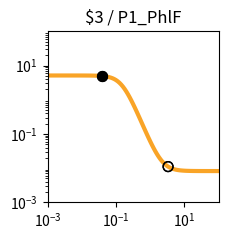

Python code for this plot: (Note: this script raises an exception after producing the figure.)
import matplotlib.pyplot as plt
import matplotlib.ticker as ticker
import numpy as np

fig, ax = plt.subplots(figsize=(2.5,2.5))

plt.xlim(1.000000e-03, 1.000000e+02)
plt.ylim(1.000000e-03, 1.000000e+02)

x = np.array([1.000000e-03,1.122018e-03,1.258925e-03,1.412538e-03,1.584893e-03,1.778279e-03,1.995262e-03,2.238721e-03,2.511886e-03,2.818383e-03,3.162278e-03,3.548134e-03,3.981072e-03,4.466836e-03,5.011872e-03,5.623413e-03,6.309573e-03,7.079458e-03,7.943282e-03,8.912509e-03,1.000000e-02,1.122018e-02,1.258925e-02,1.412538e-02,1.584893e-02,1.778279e-02,1.995262e-02,2.238721e-02,2.511886e-02,2.818383e-02,3.162278e-02,3.548134e-02,3.981072e-02,4.466836e-02,5.011872e-02,5.623413e-02,6.309573e-02,7.079458e-02,7.943282e-02,8.912509e-02,1.000000e-01,1.122018e-01,1.258925e-01,1.412538e-01,1.584893e-01,1.778279e-01,1.995262e-01,2.238721e-01,2.511886e-01,2.818383e-01,3.162278e-01,3.548134e-01,3.981072e-01,4.466836e-01,5.011872e-01,5.623413e-01,6.309573e-01,7.079458e-01,7.943282e-01,8.912509e-01,1.000000e+00,1.122018e+00,1.258925e+00,1.412538e+00,1.584893e+00,1.778279e+00,1.995262e+00,2.238721e+00,2.511886e+00,2.818383e+00,3.162278e+00,3.548134e+00,3.981072e+00,4.466836e+00,5.011872e+00,5.623413e+00,6.309573e+00,7.079458e+00,7.943282e+00,8.912509e+00,1.000000e+01,1.122018e+01,1.258925e+01,1.412538e+01,1.584893e+01,1.778279e+01,1.995262e+01,2.238721e+01,2.511886e+01,2.818383e+01,3.162278e+01,3.548134e+01,3.981072e+01,4.466836e+01,5.011872e+01,5.623413e+01,6.309573e+01,7.079458e+01,7.943282e+01,8.912509e+01,1.000000e+02,])
y = np.array([5.120310e+00,5.120302e+00,5.120291e+00,5.120276e+00,5.120256e+00,5.120230e+00,5.120196e+00,5.120150e+00,5.120090e+00,5.120010e+00,5.119905e+00,5.119766e+00,5.119583e+00,5.119340e+00,5.119020e+00,5.118597e+00,5.118037e+00,5.117298e+00,5.116321e+00,5.115031e+00,5.113326e+00,5.111075e+00,5.108103e+00,5.104181e+00,5.099006e+00,5.092182e+00,5.083192e+00,5.071359e+00,5.055805e+00,5.035393e+00,5.008668e+00,4.973780e+00,4.928410e+00,4.869705e+00,4.794232e+00,4.698007e+00,4.576615e+00,4.425500e+00,4.240474e+00,4.018469e+00,3.758473e+00,3.462491e+00,3.136214e+00,2.789061e+00,2.433344e+00,2.082642e+00,1.749784e+00,1.445073e+00,1.175216e+00,9.431498e-01,7.485716e-01,5.888605e-01,4.600426e-01,3.576005e-01,2.770458e-01,2.142612e-01,1.656639e-01,1.282489e-01,9.956178e-02,7.763613e-02,6.091879e-02,4.819606e-02,3.852702e-02,3.118658e-02,2.561846e-02,2.139733e-02,1.819884e-02,1.577609e-02,1.394142e-02,1.255238e-02,1.150088e-02,1.070500e-02,1.010264e-02,9.646785e-03,9.301815e-03,9.040768e-03,8.843234e-03,8.693763e-03,8.580662e-03,8.495084e-03,8.430330e-03,8.381334e-03,8.344262e-03,8.316211e-03,8.294987e-03,8.278928e-03,8.266777e-03,8.257584e-03,8.250627e-03,8.245364e-03,8.241382e-03,8.238368e-03,8.236088e-03,8.234363e-03,8.233058e-03,8.232070e-03,8.231323e-03,8.230758e-03,8.230330e-03,8.230006e-03,8.229761e-03,])
c = "#f9a427"

hi_x = np.array([4.000000e-02,4.000000e-02,])
hi_y = np.array([4.926277e+00,4.926277e+00,])
lo_x = np.array([3.330000e+00,3.330000e+00,])
lo_y = np.array([1.111611e-02,1.111611e-02,])

plt.loglog(x,y,lw=3,color=c)
plt.scatter(hi_x,hi_y,marker='o',s=50,color='black',zorder=10)
plt.scatter(lo_x,lo_y,marker='o',s=50,edgecolors='black',color='none',zorder=10)

plt.title("$3 / P1_PhlF")

ax.xaxis.set_major_locator(ticker.LogLocator(numticks=3))
ax.yaxis.set_major_locator(ticker.LogLocator(numticks=3))

ax.set_aspect('equal')
plt.tight_layout()

plt.savefig("/root/output/response_plot_$3_P1_PhlF.png", bbox_inches='tight')
